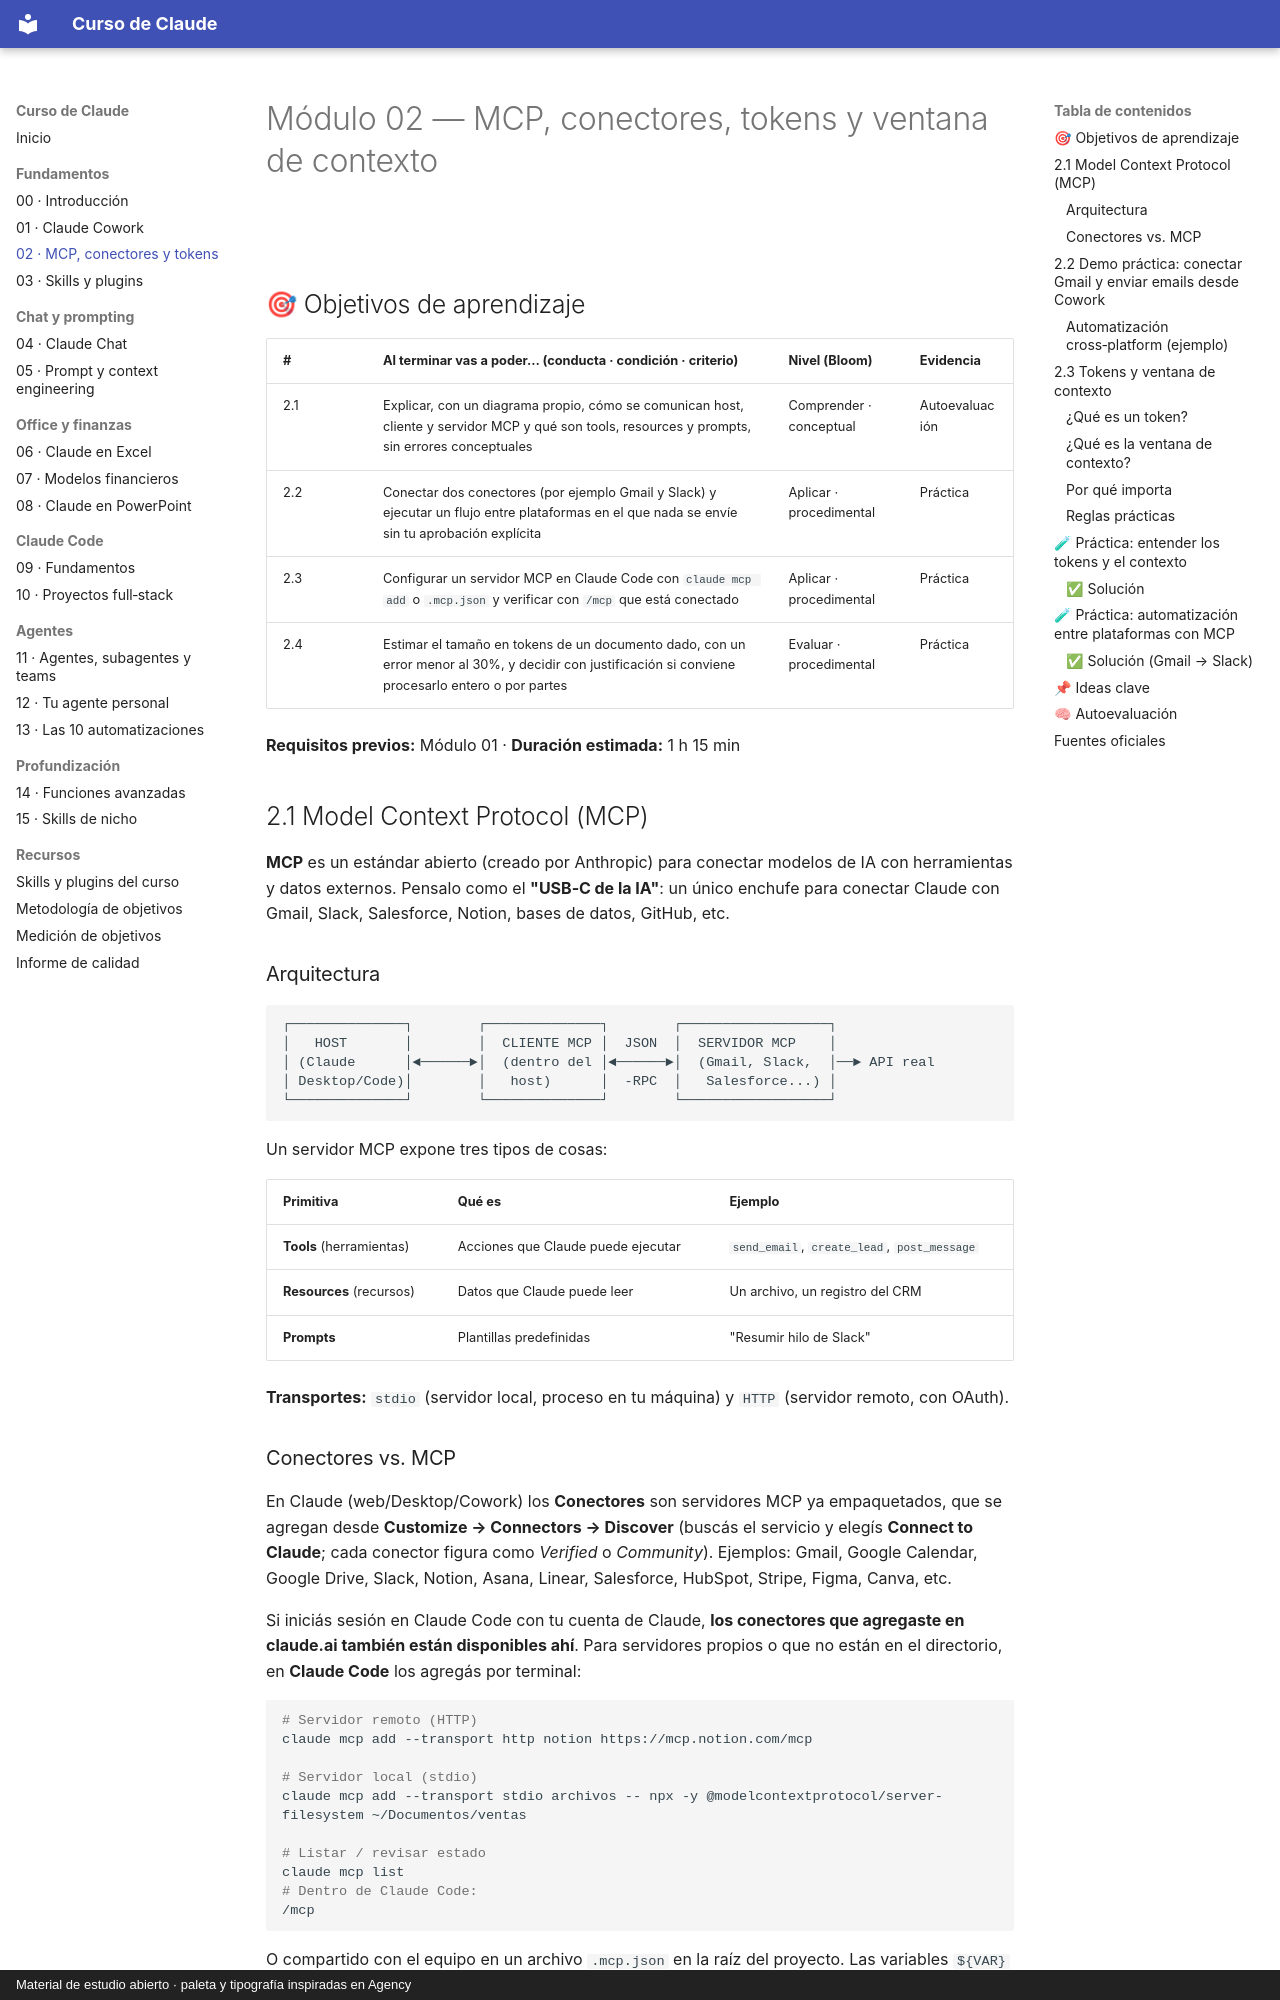

repository: FerInvernizzi/claude-course · page: modulos/02-mcp-conectores-tokens.html · generator: mkdocs · copyright: Material de estudio abierto · paleta y tipografía inspiradas en Agency

# Módulo 02 — MCP, conectores, tokens y ventana de contexto

<img src="../assets/linea.svg" alt="" width="100%">

## 🎯 Objetivos de aprendizaje

| # | Al terminar vas a poder… (conducta · condición · criterio) | Nivel (Bloom) | Evidencia |
|---|---|---|---|
| 2.1 | Explicar, con un diagrama propio, cómo se comunican host, cliente y servidor MCP y qué son tools, resources y prompts, sin errores conceptuales | Comprender · conceptual | Autoevaluación |
| 2.2 | Conectar dos conectores (por ejemplo Gmail y Slack) y ejecutar un flujo entre plataformas en el que nada se envíe sin tu aprobación explícita | Aplicar · procedimental | Práctica |
| 2.3 | Configurar un servidor MCP en Claude Code con `claude mcp add` o `.mcp.json` y verificar con `/mcp` que está conectado | Aplicar · procedimental | Práctica |
| 2.4 | Estimar el tamaño en tokens de un documento dado, con un error menor al 30%, y decidir con justificación si conviene procesarlo entero o por partes | Evaluar · procedimental | Práctica |

**Requisitos previos:** Módulo 01 · **Duración estimada:** 1 h 15 min

## 2.1 Model Context Protocol (MCP)

**MCP** es un estándar abierto (creado por Anthropic) para conectar modelos de IA con herramientas y datos externos. Pensalo como el **"USB‑C de la IA"**: un único enchufe para conectar Claude con Gmail, Slack, Salesforce, Notion, bases de datos, GitHub, etc.

### Arquitectura

```text
┌──────────────┐        ┌──────────────┐        ┌──────────────────┐
│   HOST       │        │  CLIENTE MCP │  JSON  │  SERVIDOR MCP    │
│ (Claude      │◄──────►│  (dentro del │◄──────►│  (Gmail, Slack,  │──► API real
│ Desktop/Code)│        │   host)      │  -RPC  │   Salesforce...) │
└──────────────┘        └──────────────┘        └──────────────────┘
```

Un servidor MCP expone tres tipos de cosas:

| Primitiva | Qué es | Ejemplo |
|-----------|--------|---------|
| **Tools** (herramientas) | Acciones que Claude puede ejecutar | `send_email`, `create_lead`, `post_message` |
| **Resources** (recursos) | Datos que Claude puede leer | Un archivo, un registro del CRM |
| **Prompts** | Plantillas predefinidas | "Resumir hilo de Slack" |

**Transportes:** `stdio` (servidor local, proceso en tu máquina) y `HTTP` (servidor remoto, con OAuth).
